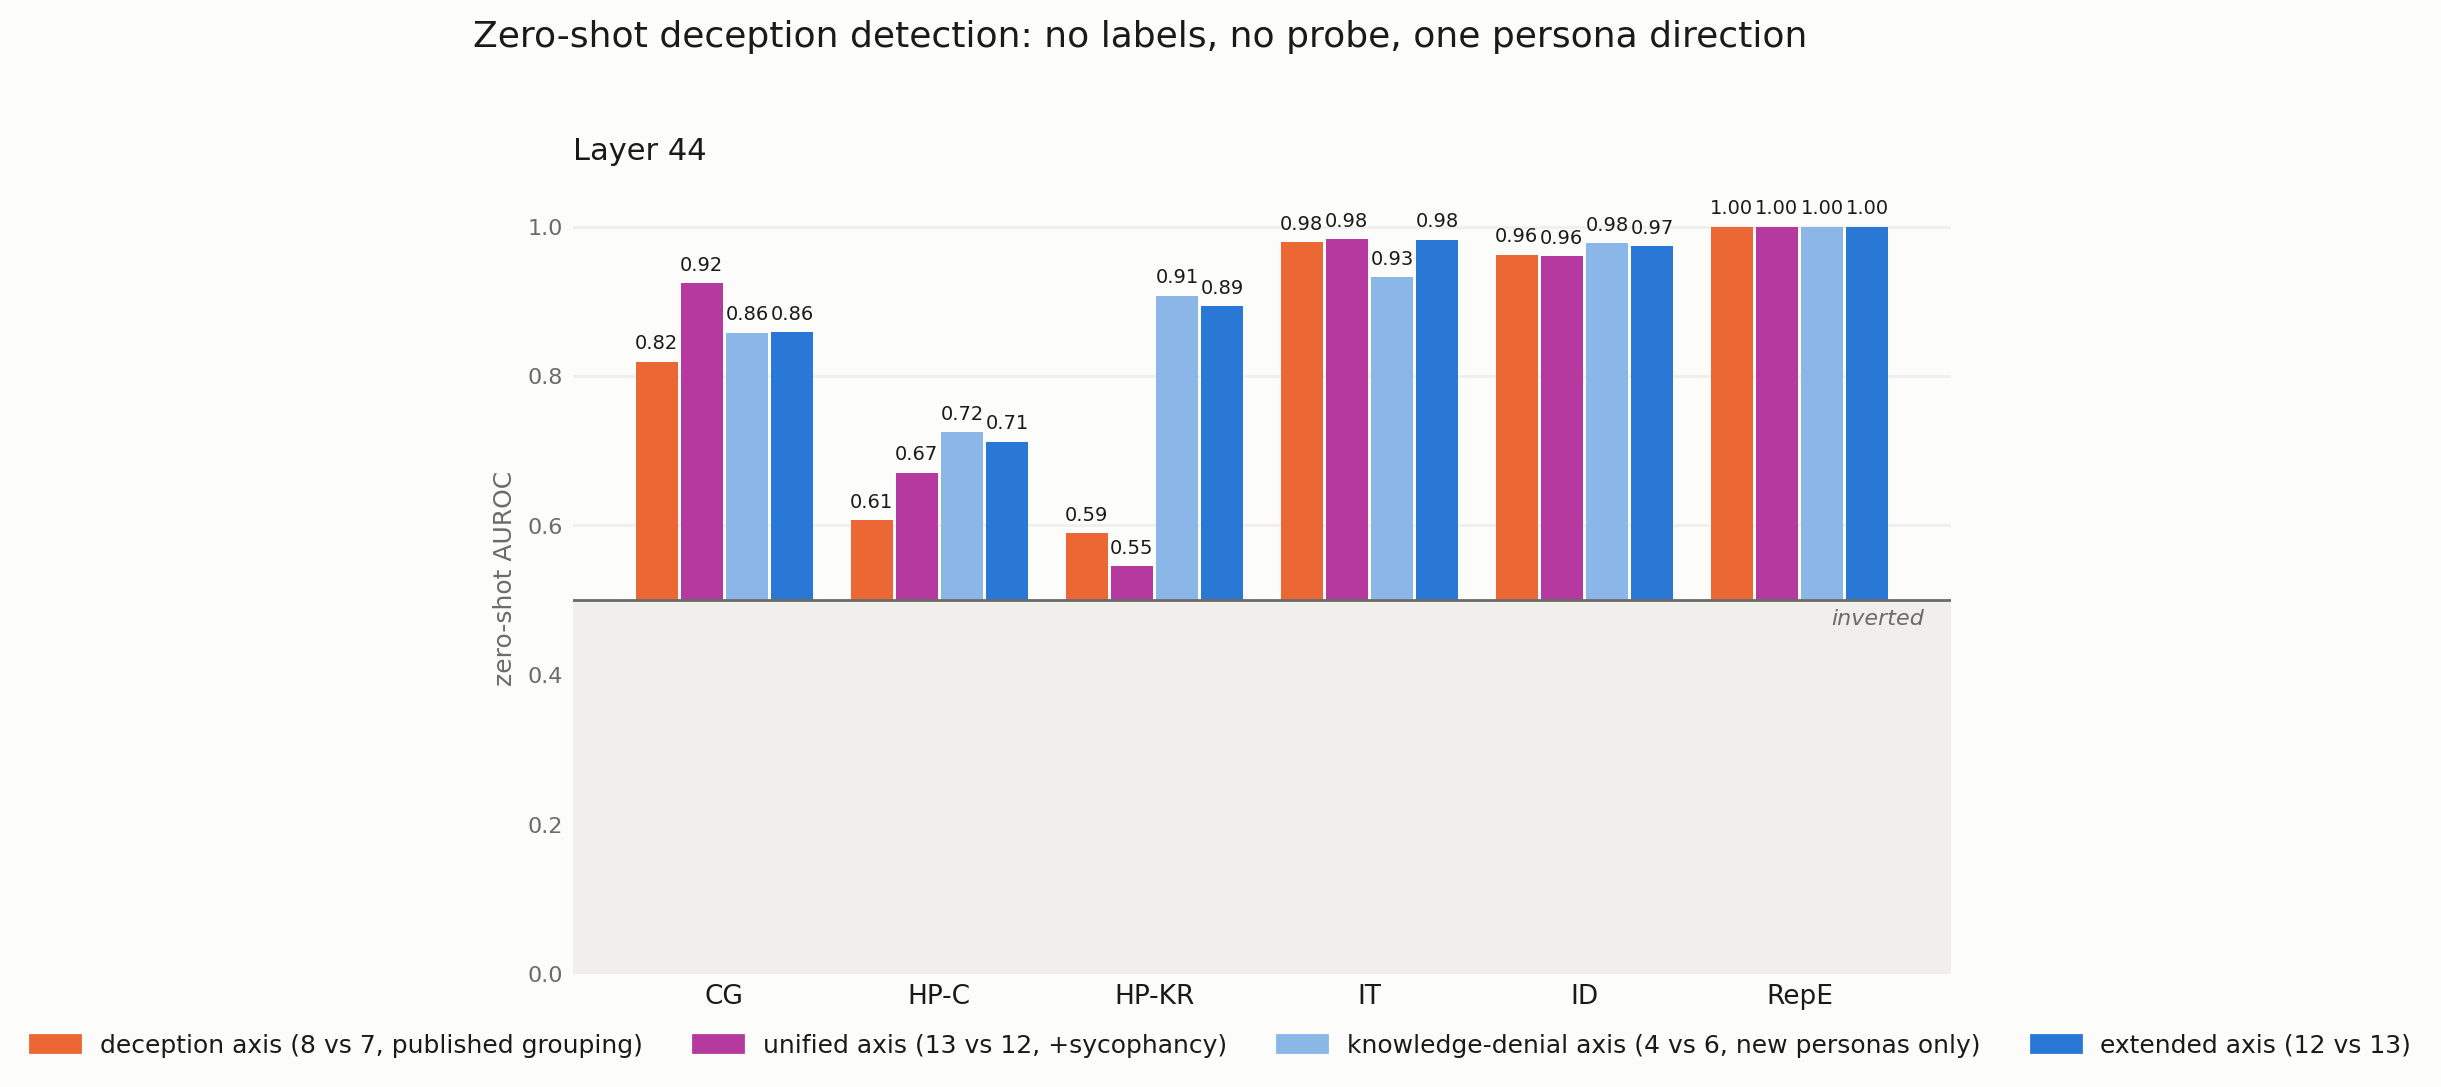

The file beside this chart, header and first rows:
dataset, layer, n, n_deceptive, auroc_axis, auroc_pc1, auroc_syc_axis, auroc_syc_pc1, auroc_ext_axis, auroc_ext_pc1, auroc_denial_axis, auroc_uni_axis, auroc_uni_pc1
convince_me__plain, 44, 267, 167, 0.819, 0.8586, 0.9831, 0.9868, 0.8586, 0.7843, 0.858, 0.924, 0.9553
harm_refusal_choice__plain, 44, 2134, 134, 0.607, 0.6326, 0.6918, 0.7129, 0.7119, 0.5834, 0.7245, 0.6707, 0.6182
harm_refusal_knowledge_report__plain, 44, 2139, 139, 0.5895, 0.665, 0.4804, 0.5147, 0.8936, 0.7155, 0.9077, 0.5455, 0.6211
insider_trading_cadenza__plain, 44, 1080, 423, 0.9787, 0.9816, 0.9868, 0.9869, 0.9822, 0.6629, 0.9325, 0.9827, 0.9762
instruct_dishonesty__plain, 44, 5432, 3045, 0.9621, 0.966, 0.949, 0.951, 0.974, 0.9619, 0.978, 0.9605, 0.9573
repe_honesty__plain, 44, 550, 275, 1.0, 1, 0.9996, 0.9995, 1.0, 0.9728, 1, 1, 0.9999
XXXX-20__plain, 44, 2000, 0, , , , , , , , , 
